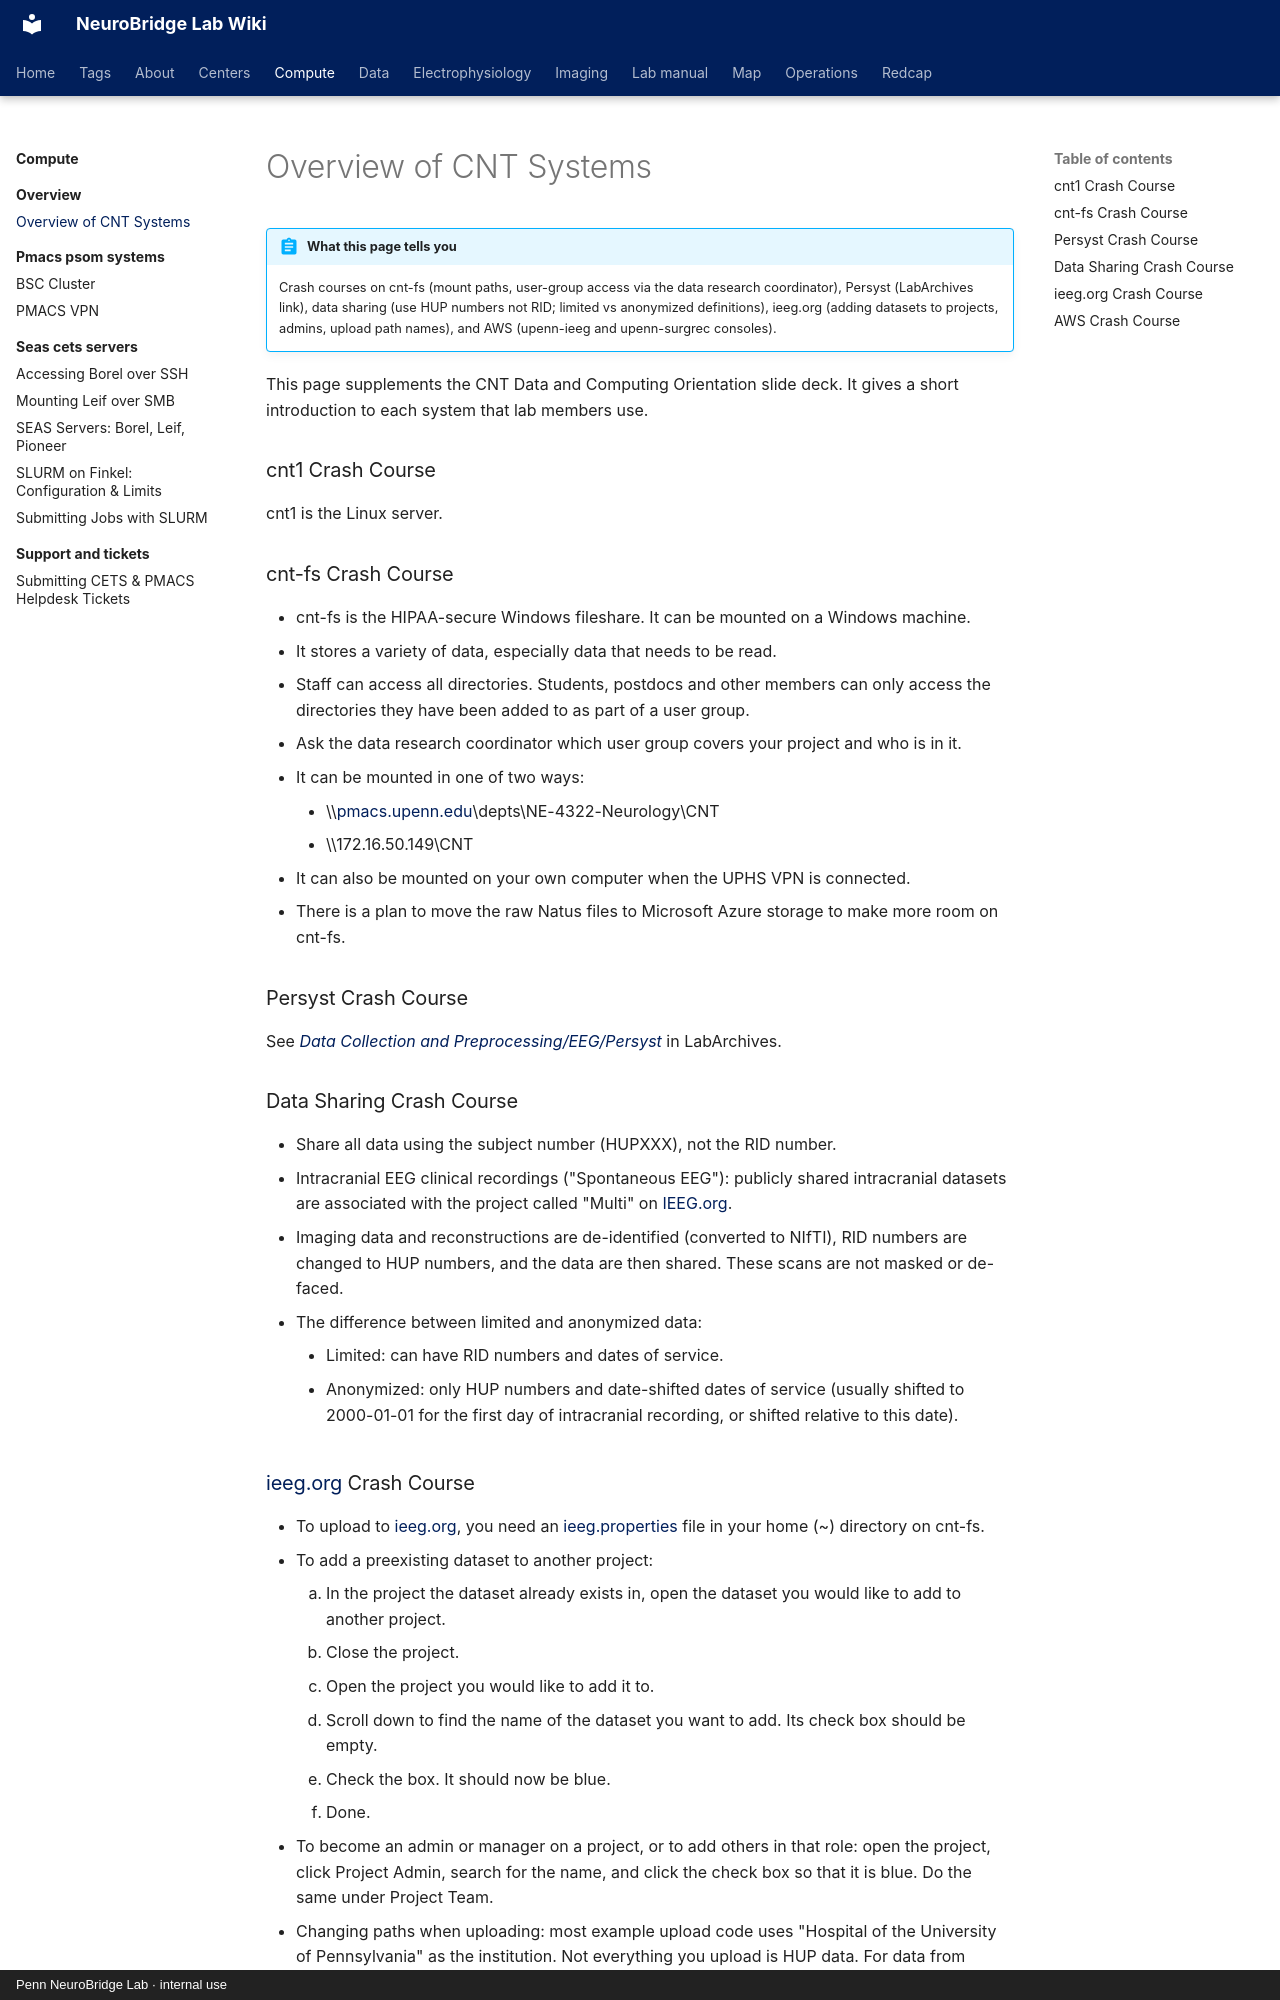

repository: penn-neurobridge/neurobridge-wiki · page: compute/overview/overview-of-cnt-systems/index.html · generator: mkdocs · copyright: Penn NeuroBridge Lab · internal use

---
title: "Overview of CNT Systems"
stage: "Data Analytics"
roles: [data-rc, analyst, pipeline]
order: 1
source: cnt
---

# Overview of CNT Systems

!!! abstract "What this page tells you"
    Crash courses on cnt-fs (mount paths, user-group access via the data research coordinator), Persyst (LabArchives link), data sharing (use HUP numbers not RID; limited vs anonymized definitions), ieeg.org (adding datasets to projects, admins, upload path names), and AWS (upenn-ieeg and upenn-surgrec consoles).

This page supplements the CNT Data and Computing Orientation slide deck. It gives a short introduction to each system that lab members use.

### cnt1 Crash Course

cnt1 is the Linux server.

### cnt-fs Crash Course

- cnt-fs is the HIPAA-secure Windows fileshare. It can be mounted on a Windows machine.
- It stores a variety of data, especially data that needs to be read.
- Staff can access all directories. Students, postdocs and other members can only access the directories they have been added to as part of a user group.
- Ask the data research coordinator which user group covers your project and who is in it.
- It can be mounted in one of two ways:
    - \\\\[pmacs.upenn.edu](http://pmacs.upenn.edu/)\\depts\\NE-4322-Neurology\\CNT
    - \\\\172.16.50.149\\CNT
- It can also be mounted on your own computer when the UPHS VPN is connected.
- There is a plan to move the raw Natus files to Microsoft Azure storage to make more room on cnt-fs.

### Persyst Crash Course

See [_Data Collection and Preprocessing/EEG/Persyst_](https://mynotebook.labarchives.com/share/CNT%2520Notebook/ODY5Ljd8NjkzNDY1LzY2OS0xNDkzL1RyZWVOb2RlLzIyMTY4NzA2NDB8MjIwNy43) in LabArchives.

### Data Sharing Crash Course

- Share all data using the subject number (HUPXXX), not the RID number.
- Intracranial EEG clinical recordings ("Spontaneous EEG"): publicly shared intracranial datasets are associated with the project called "Multi" on [IEEG.org](http://ieeg.org/).
- Imaging data and reconstructions are de-identified (converted to NIfTI), RID numbers are changed to HUP numbers, and the data are then shared. These scans are not masked or de-faced.
- The difference between limited and anonymized data:
    - Limited: can have RID numbers and dates of service.
    - Anonymized: only HUP numbers and date-shifted dates of service (usually shifted to 2000-01-01 for the first day of intracranial recording, or shifted relative to this date).
